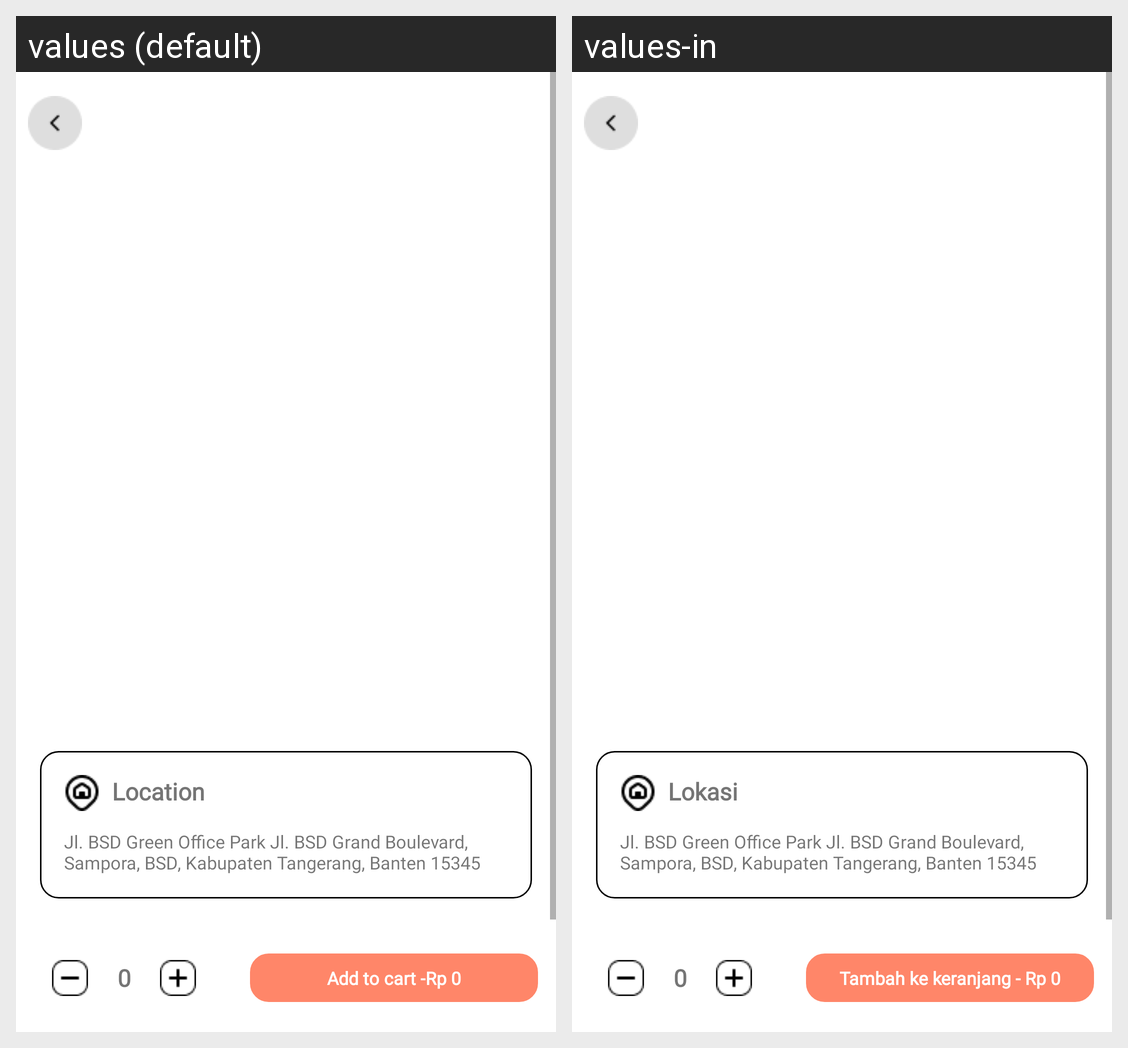

The Android screen above is rendered under two locales of the same app. Produce the string resources it draws, with the default and per-locale values.
Android screen res/layout/activity_detail.xml rendered under 2 locales, left to right: values (default), values-in. Device: Nexus 5 (rendered at 1080×1920; each locale shown at half size, 540×960, under a caption strip naming it); theme Theme.IndianFlavors.
Strings drawn on this screen, with the default value and each locale's value (text and hints the layout hard-codes, and strings that could not be matched under every locale, appear in the picture but are not listed):

text_location
  values: Location
  values-in: Lokasi

text_address
  values: Jl. BSD Green Office Park Jl. BSD Grand Boulevard, Sampora, BSD, Kabupaten Tangerang, Banten 15345
  values-in: Jl. BSD Green Office Park Jl. BSD Grand Boulevard, Sampora, BSD, Kabupaten Tangerang, Banten 15345  [not translated; the default value is used]

text_add_to_cart
  values: Add to cart -
  values-in: Tambah ke keranjang - 

text_rp_0
  values: Rp 0
  values-in: Rp 0  [not translated; the default value is used]

text_0
  values: 0
  values-in: 0  [not translated; the default value is used]
